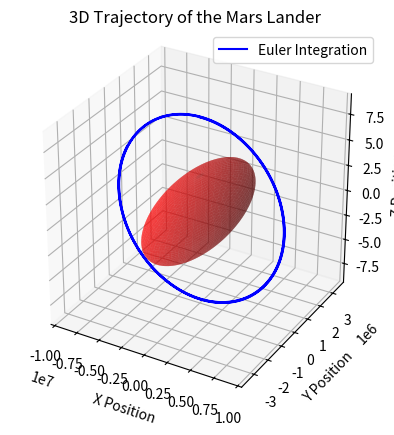
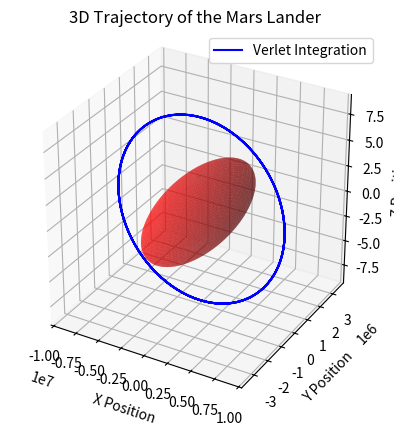

The script that saved these images, in order:
# Exercise 2
# %matplotlib inline
import numpy as np
import matplotlib.pyplot as plt
from mpl_toolkits.mplot3d import Axes3D

# mass, spring constant, initial position and velocity
G = 6.67408e-11
mass_mars = 6.42e23
radius_mars = 3.39e6
position = np.array([0,0,9e6])
velocity = np.array([2181.3,0,0])
x_position = position
v_velocity = velocity


# simulation time, timestep and time
t_max = 100000
dt = 1
t_array = np.arange(0, t_max, dt)

# initialise empty lists to record trajectories
x_list = []
v_list = []
x_verlet = []
v_verlet = []


# Euler integration
for t in t_array:
    mag_position = np.linalg.norm(position)
    if mag_position < radius_mars:
      break
    # append current state to trajectories
    x_list.append(position)
    v_list.append(velocity)
    x_verlet.append(x_position)
    v_verlet.append(v_velocity)


    # calculate new position and velocity
    a = -G * mass_mars * position / mag_position**3
    position = position + dt * velocity
    velocity = velocity + dt * a

    if t >= t_array[1]:
      mag_position_verlet = np.linalg.norm(x_position)
      if mag_position_verlet < radius_mars:
        break
      a_verlet = -G * mass_mars * x_verlet[-1] / (np.linalg.norm(x_verlet[-1]))**3
      x_position = 2*x_verlet[-1] - x_verlet[-2] + dt**2 * a_verlet
      v_velocity = 1/dt * (x_position - x_verlet[-1])
    else:
      x_position = position
      v_velocity = velocity



# convert trajectory lists into arrays, so they can be sliced (useful for Assignment 2)
x_array = np.array(x_list)
v_array = np.array(v_list)
x_array_verlet = np.array(x_verlet)
v_array_verlet = np.array(v_verlet)

'''
# Scenario 1 Plot

plt.figure(1)
plt.clf()
plt.xlabel('time (s)')
plt.grid()
plt.plot(t_array[:len(x_array)], x_array[:,2], label='altitude euler (m)')
#plt.plot(t_array[:len(v_array)], v_array[:,2], label='v (m/s)')
plt.legend()
plt.show()

plt.figure(2)
plt.clf()
plt.xlabel('time (s)')
plt.grid()
plt.plot(t_array[:len(x_array)], x_array_verlet[:,2], label='altitude verlet (m)')
#plt.plot(t_array[:len(v_array_verlet)], v_array_verlet[:,2], label='v verlet (m/s)')
plt.legend()
plt.show()

'''

# Scenario 2-4

fig = plt.figure(3)
ax = fig.add_subplot(111, projection='3d')

u, v = np.mgrid[0:2*np.pi:100j, 0:np.pi:50j]
x_sphere = radius_mars * np.cos(u) * np.sin(v)
y_sphere = radius_mars * np.sin(u) * np.sin(v)
z_sphere = radius_mars * np.cos(v)
ax.plot_surface(x_sphere, y_sphere, z_sphere, color='r', alpha=0.5)

ax.plot(x_array[:,0], x_array[:,1], x_array[:,2], label='Euler Integration', color='b')
ax.set_xlabel('X Position')
ax.set_ylabel('Y Position')
ax.set_zlabel('Z Position')
ax.set_title('3D Trajectory of the Mars Lander')
ax.set_box_aspect([1,1,1])
ax.legend()
plt.show()

fig = plt.figure(4)
ax = fig.add_subplot(111, projection='3d')

u, v = np.mgrid[0:2*np.pi:100j, 0:np.pi:50j]
x_sphere = radius_mars * np.cos(u) * np.sin(v)
y_sphere = radius_mars * np.sin(u) * np.sin(v)
z_sphere = radius_mars * np.cos(v)
ax.plot_surface(x_sphere, y_sphere, z_sphere, color='r', alpha=0.5)

ax.plot(x_array_verlet[:,0], x_array_verlet[:,1], x_array_verlet[:,2], label='Verlet Integration', color='b')
ax.set_xlabel('X Position')
ax.set_ylabel('Y Position')
ax.set_zlabel('Z Position')
ax.set_title('3D Trajectory of the Mars Lander')
ax.set_box_aspect([1,1,1])
ax.legend()
plt.show()
